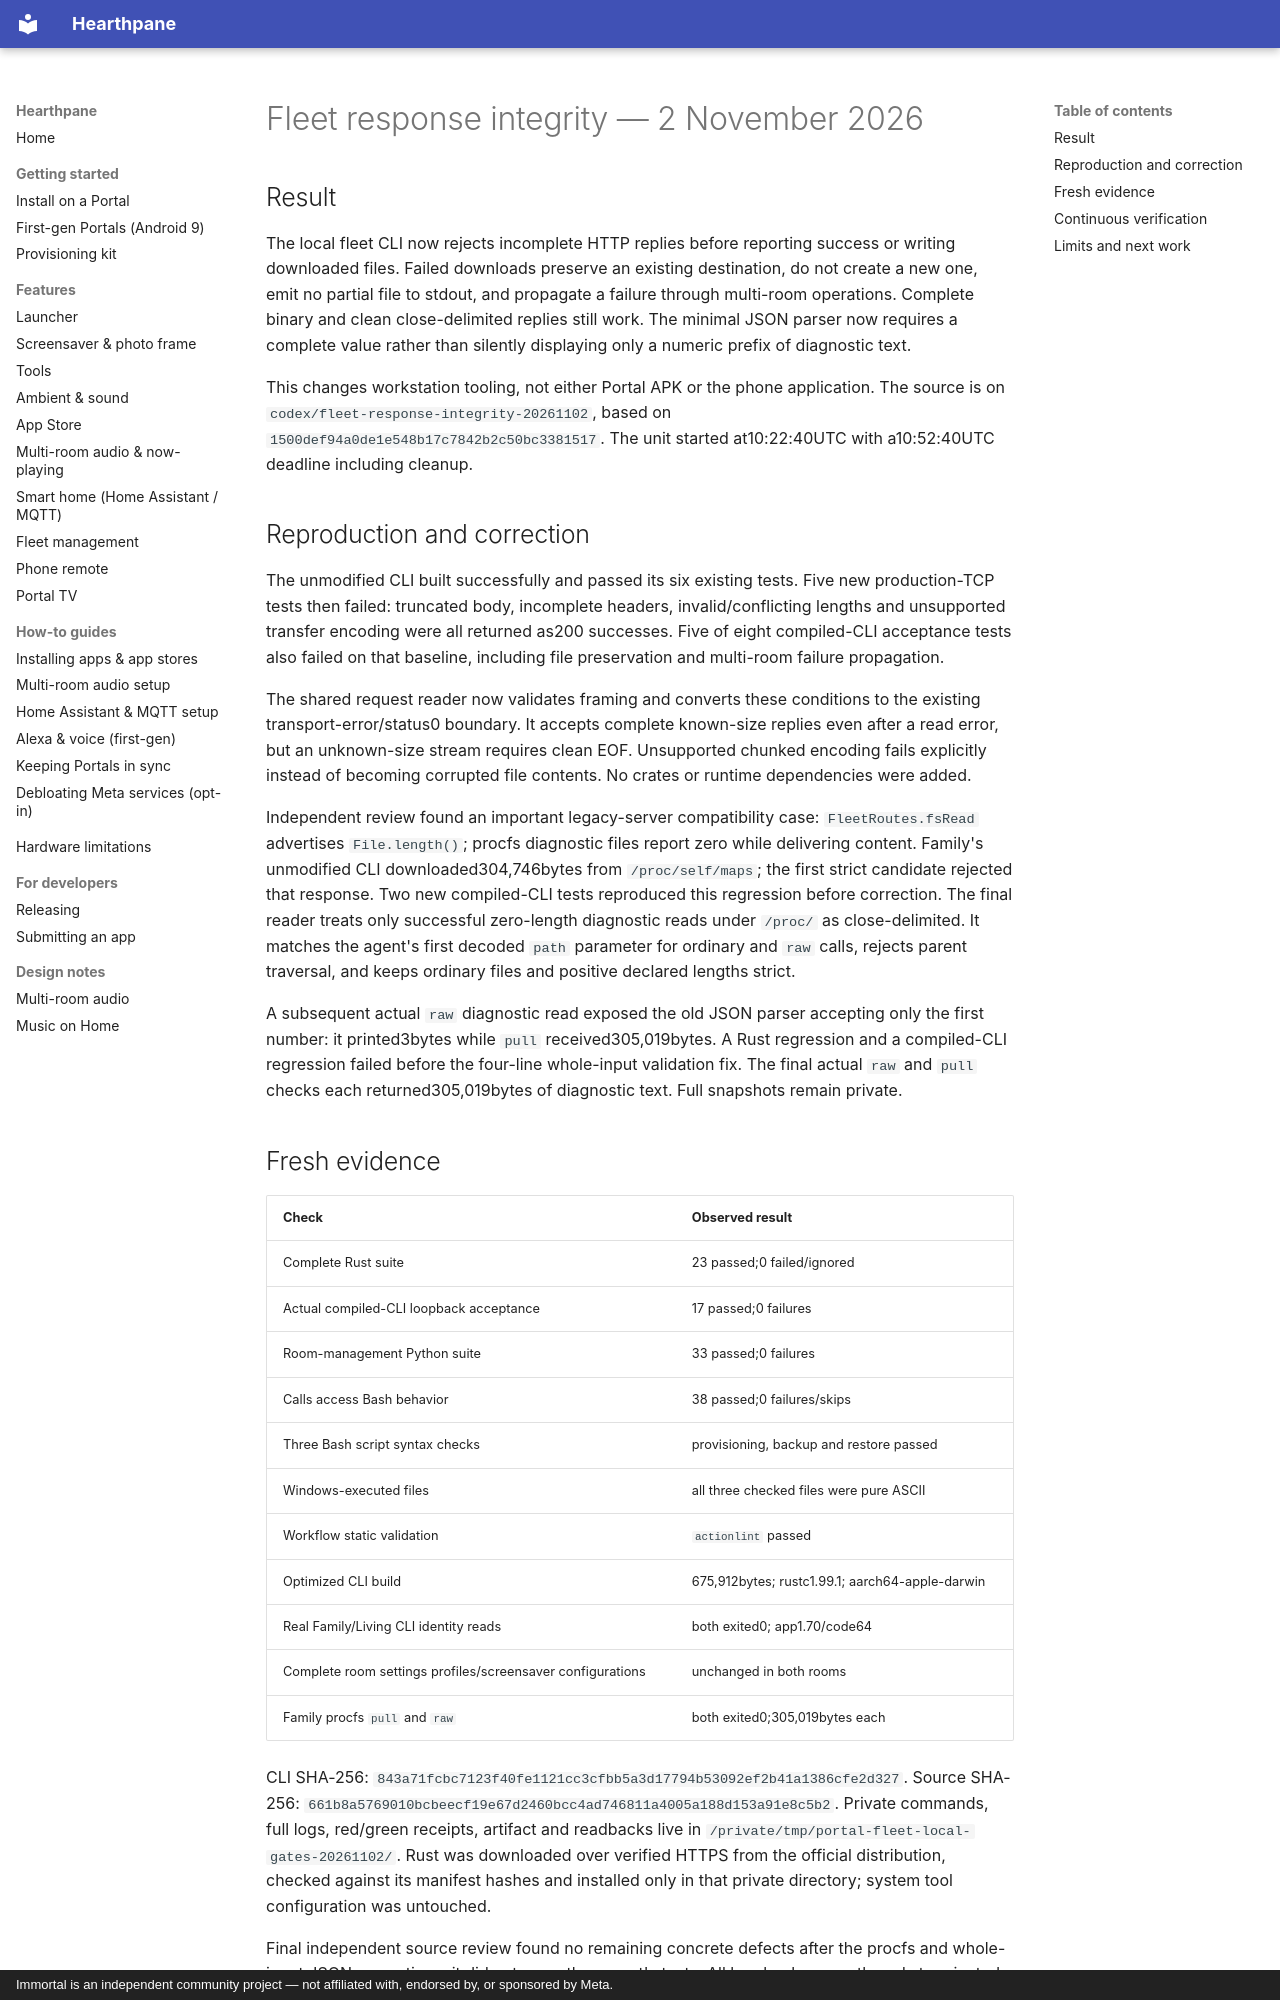

repository: rlchandani/portal-prime · page: portal-fleet-response-integrity-delivery-2026-11-02/index.html · generator: mkdocs · copyright: Immortal is an independent community project — not affiliated with, endorsed by, or sponsored by Meta.

# Fleet response integrity — 2 November 2026

## Result

The local fleet CLI now rejects incomplete HTTP replies before reporting success
or writing downloaded files. Failed downloads preserve an existing destination,
do not create a new one, emit no partial file to stdout, and propagate a failure
through multi-room operations. Complete binary and clean close-delimited replies
still work. The minimal JSON parser now requires a complete value rather than
silently displaying only a numeric prefix of diagnostic text.

This changes workstation tooling, not either Portal APK or the phone application.
The source is on `codex/fleet-response-integrity-20261102`, based on
`1500def94a0de1e548b17c7842b2c50bc3381517`. The unit started at10:22:40UTC with
a10:52:40UTC deadline including cleanup.

## Reproduction and correction

The unmodified CLI built successfully and passed its six existing tests.
Five new production-TCP tests then failed: truncated body, incomplete headers,
invalid/conflicting lengths and unsupported transfer encoding were all returned
as200 successes. Five of eight compiled-CLI acceptance tests also failed on
that baseline, including file preservation and multi-room failure propagation.

The shared request reader now validates framing and converts these conditions
to the existing transport-error/status0 boundary. It accepts complete known-size
replies even after a read error, but an unknown-size stream requires clean EOF.
Unsupported chunked encoding fails explicitly instead of becoming corrupted
file contents. No crates or runtime dependencies were added.

Independent review found an important legacy-server compatibility case:
`FleetRoutes.fsRead` advertises `File.length()`; procfs diagnostic files report
zero while delivering content. Family's unmodified CLI downloaded304,746bytes
from `/proc/self/maps`; the first strict candidate rejected that response.
Two new compiled-CLI tests reproduced this regression before correction.
The final reader treats only successful zero-length diagnostic reads under
`/proc/` as close-delimited. It matches the agent's first decoded `path`
parameter for ordinary and `raw` calls, rejects parent traversal, and keeps
ordinary files and positive declared lengths strict.

A subsequent actual `raw` diagnostic read exposed the old JSON parser accepting
only the first number: it printed3bytes while `pull` received305,019bytes.
A Rust regression and a compiled-CLI regression failed before the four-line
whole-input validation fix. The final actual `raw` and `pull` checks each
returned305,019bytes of diagnostic text. Full snapshots remain private.
